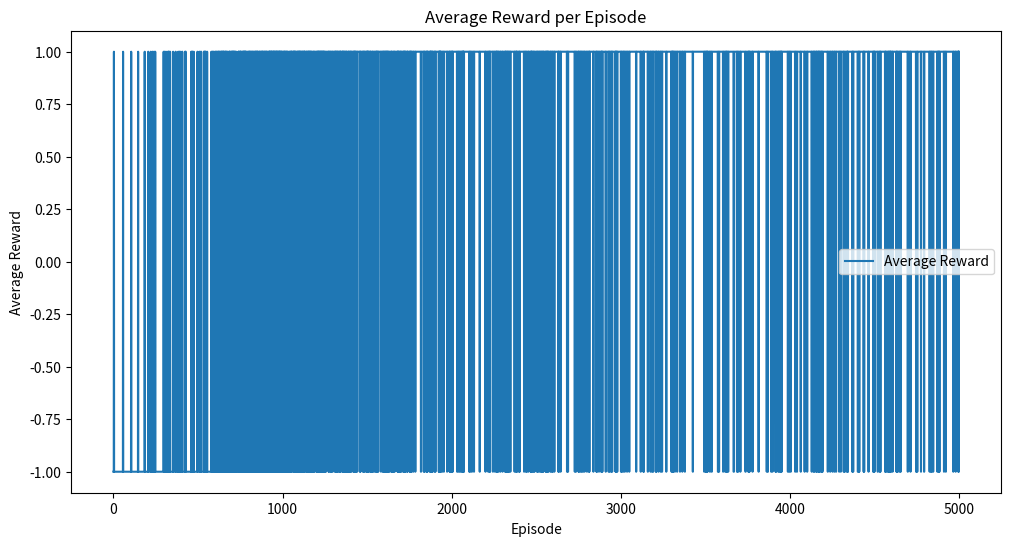
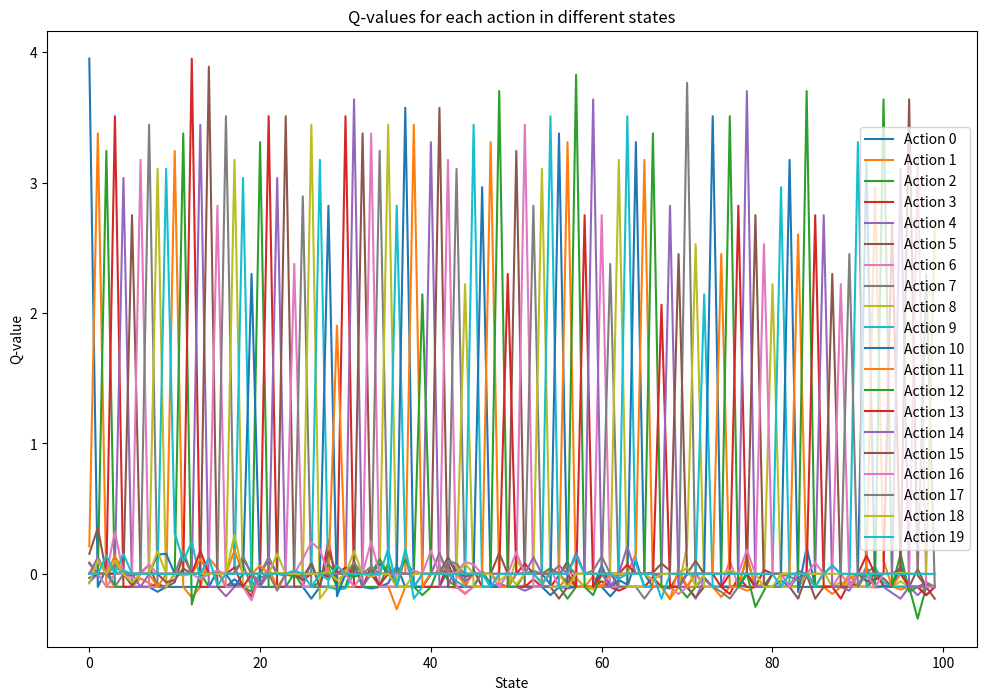

Python code for these plots, in order:
# -*- coding: utf-8 -*-
"""Code.ipynb

Automatically generated by Colab.

Original file is located at
    https://colab.research.google.com/<link-removed>
"""

import numpy as np
import matplotlib.pyplot as plt

class MathEnv:
    def __init__(self):
        self.state = None
        self.solution = None
        self.done = False
        self.reset()

    def reset(self):
        self.state = (np.random.randint(0, 10), np.random.randint(0, 10))
        self.solution = self.state[0] + self.state[1]
        self.done = False
        return self.state

    def step(self, action):
        if action == self.solution:
            reward = 1
            self.done = True
        else:
            reward = -1
            self.done = True
        return self.state, reward, self.done

class QLearningAgent:
    def __init__(self, alpha, gamma, epsilon, num_actions, state_size):
        self.alpha = alpha
        self.gamma = gamma
        self.epsilon = epsilon
        self.num_actions = num_actions
        self.q_table = np.zeros((state_size, num_actions))

    def choose_action(self, state):
        if np.random.rand() < self.epsilon:
            return np.random.randint(0, self.num_actions)
        else:
            return np.argmax(self.q_table[state])

    def update_q_table(self, state, action, reward, next_state):
        old_value = self.q_table[state, action]
        next_max = np.max(self.q_table[next_state])
        new_value = (1 - self.alpha) * old_value + self.alpha * (reward + self.gamma * next_max)
        self.q_table[state, action] = new_value

def train_agent(agent, env, num_episodes):
    rewards = []
    for episode in range(num_episodes):
        state = env.reset()
        episode_reward = 0
        while True:
            action = agent.choose_action(state[0]*10 + state[1])
            next_state, reward, done = env.step(action)
            agent.update_q_table(state[0]*10 + state[1], action, reward, next_state[0]*10 + next_state[1])
            state = next_state
            episode_reward += reward
            if done:
                break
        rewards.append(episode_reward)
    return rewards

def test_agent_with_output(agent, env, num_tests):
    total_reward = 0
    for _ in range(num_tests):
        state = env.reset()
        print("Problem:", state[0], "+", state[1], "= ?")
        while True:
            action = agent.choose_action(state[0]*10 + state[1])
            next_state, reward, done = env.step(action)
            print("Agent's action:", action)
            total_reward += reward
            state = next_state
            if done:
                if reward == 1:
                    print("Agent's answer is correct!")
                else:
                    print("Agent's answer is incorrect.")
                break
    return total_reward / num_tests

def plot_rewards(rewards):
    plt.figure(figsize=(12, 6))
    plt.plot(rewards, label='Average Reward')
    plt.xlabel('Episode')
    plt.ylabel('Average Reward')
    plt.title('Average Reward per Episode')
    plt.legend()
    plt.show()

def plot_q_values(agent):
    q_values = agent.q_table
    num_actions = agent.num_actions

    plt.figure(figsize=(12, 8))

    for i in range(q_values.shape[1]):
        plt.plot(q_values[:, i], label=f'Action {i}')

    plt.xlabel('State')
    plt.ylabel('Q-value')
    plt.title('Q-values for each action in different states')
    plt.legend()
    plt.show()

def main():
    env = MathEnv()
    agent = QLearningAgent(alpha=0.1, gamma=0.9, epsilon=0.1, num_actions=20, state_size=100)

    num_episodes = 5000
    rewards = train_agent(agent, env, num_episodes)

    num_tests = 5
    average_reward = test_agent_with_output(agent, env, num_tests)
    print("Average reward:", average_reward)

    plot_rewards(rewards)
    plot_q_values(agent)

if __name__ == "__main__":
    main()